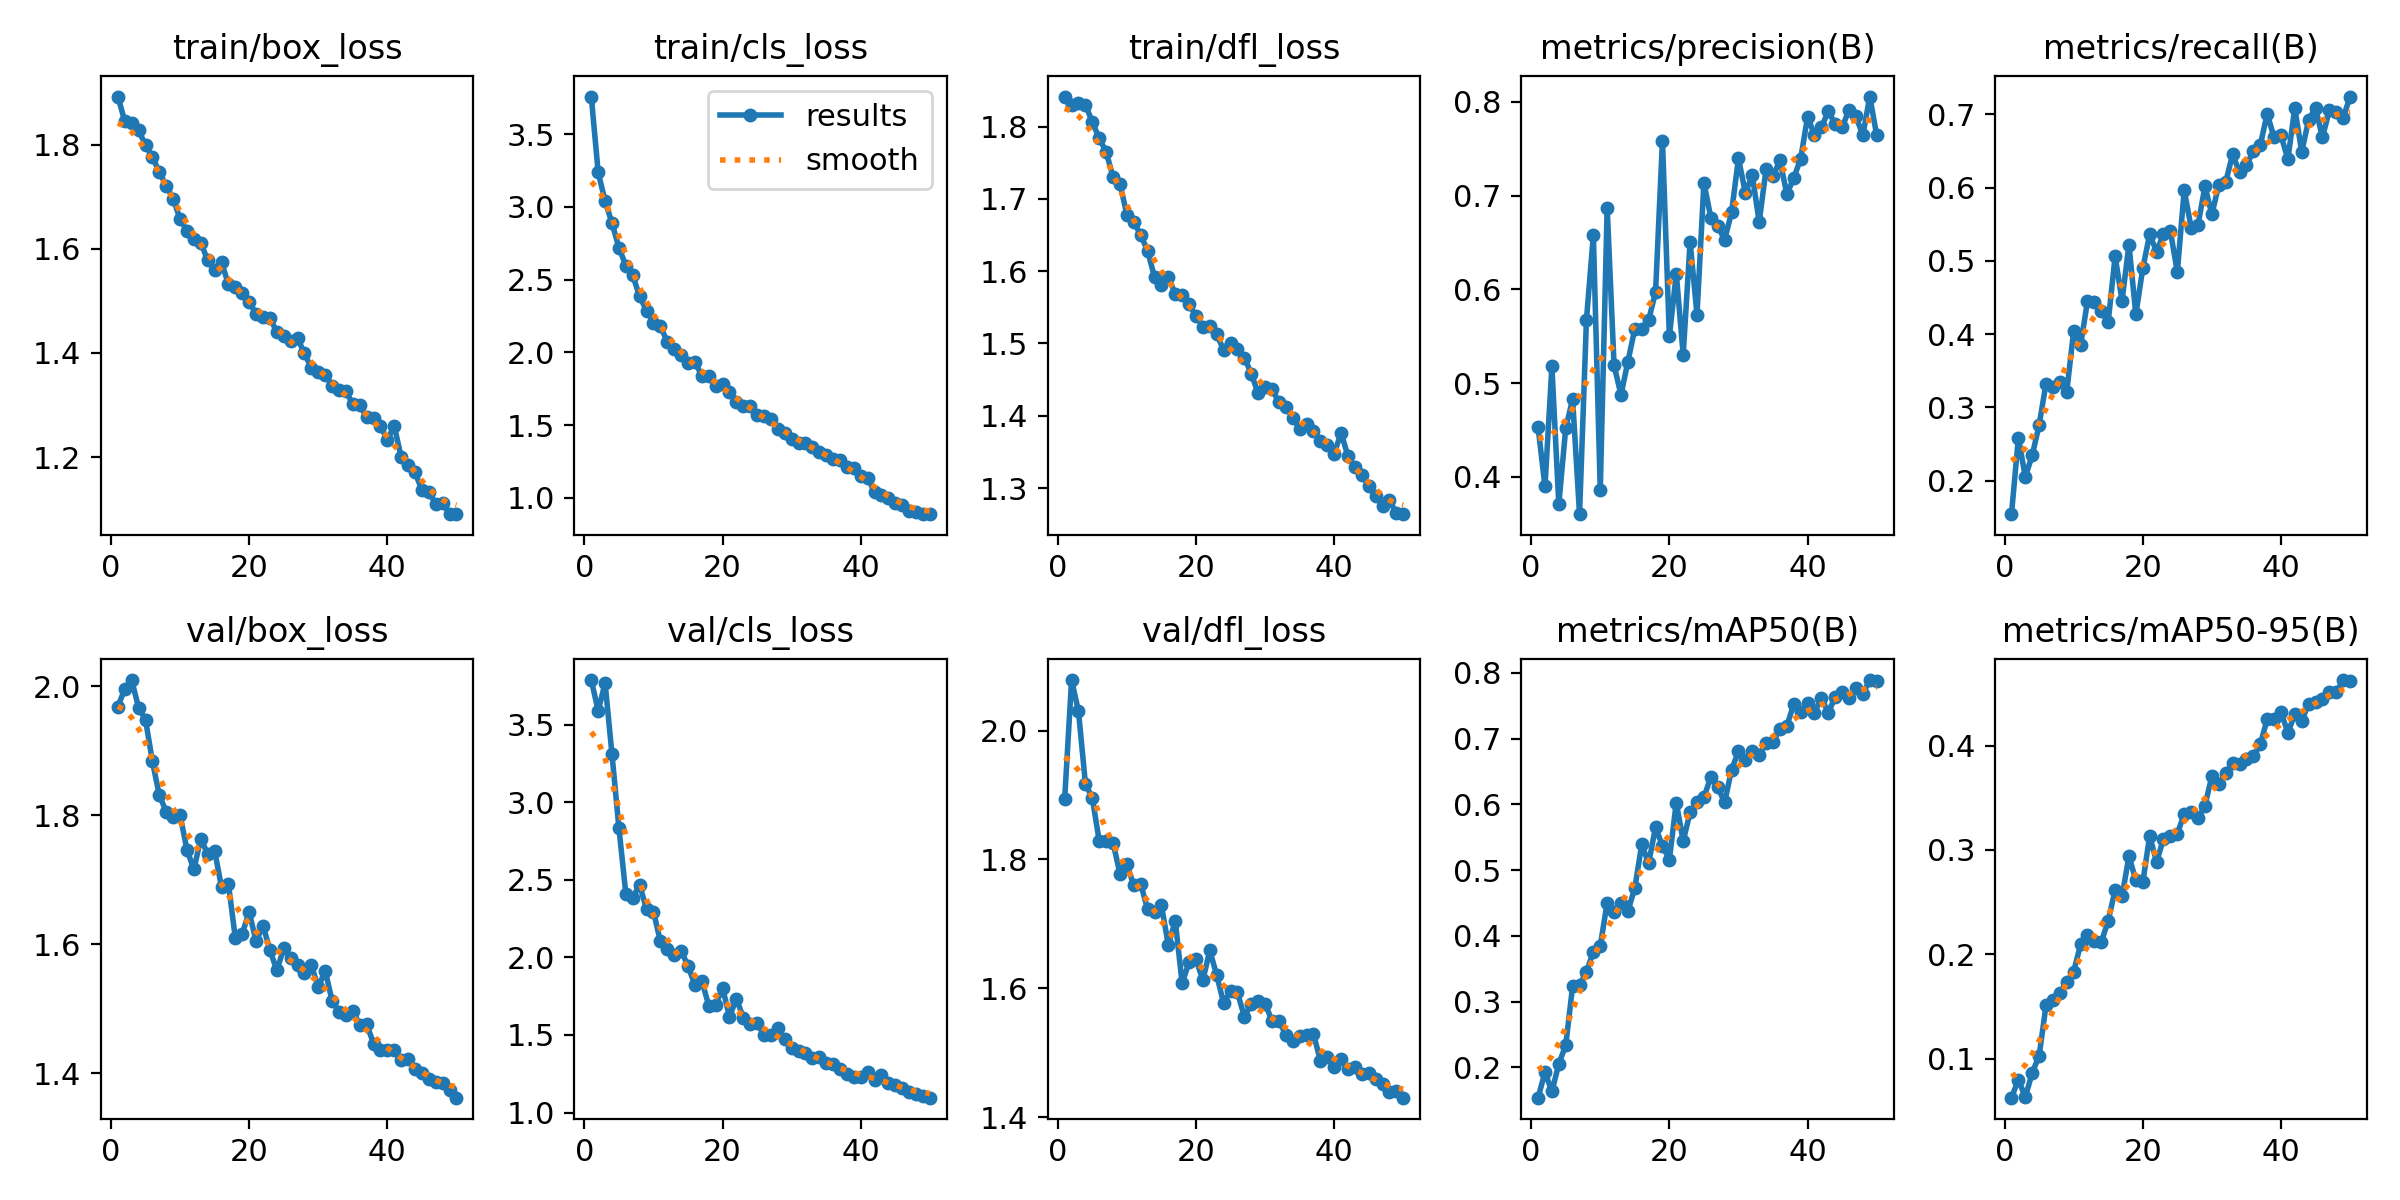

Source data for this figure (header and first rows):
epoch, time, train/box_loss, train/cls_loss, train/dfl_loss, metrics/precision(B), metrics/recall(B), metrics/mAP50(B), metrics/mAP50-95(B), val/box_loss, val/cls_loss, val/dfl_loss, lr/pg0, lr/pg1, lr/pg2
1, 726.1, 1.892, 3.76, 1.842, 0.4531, 0.1542, 0.1538, 0.06263, 1.969, 3.789, 1.894, 0.0003005, 0.0003005, 0.0003005
2, 1865, 1.845, 3.238, 1.83, 0.3897, 0.2583, 0.1926, 0.07982, 1.996, 3.591, 2.078, 0.0005916, 0.0005916, 0.0005916
3, 2949, 1.842, 3.04, 1.833, 0.5178, 0.2053, 0.1632, 0.06329, 2.01, 3.769, 2.03, 0.0008706, 0.0008706, 0.0008706
4, 3748, 1.827, 2.889, 1.83, 0.3706, 0.2344, 0.2053, 0.0864, 1.967, 3.309, 1.918, 0.000855, 0.000855, 0.000855
5, 5143, 1.799, 2.721, 1.807, 0.4518, 0.2759, 0.2335, 0.1027, 1.948, 2.835, 1.895, 0.000837, 0.000837, 0.000837
6, 6396, 1.776, 2.597, 1.784, 0.4827, 0.3325, 0.3234, 0.1511, 1.884, 2.412, 1.829, 0.000819, 0.000819, 0.000819
7, 7278, 1.747, 2.53, 1.765, 0.3601, 0.328, 0.3255, 0.1563, 1.831, 2.386, 1.829, 0.000801, 0.000801, 0.000801
8, 8100, 1.721, 2.384, 1.73, 0.5674, 0.335, 0.3451, 0.1628, 1.806, 2.469, 1.826, 0.000783, 0.000783, 0.000783
9, 8862, 1.696, 2.287, 1.721, 0.6579, 0.3213, 0.376, 0.1737, 1.797, 2.31, 1.778, 0.000765, 0.000765, 0.000765
10, 9627, 1.657, 2.205, 1.678, 0.3856, 0.4042, 0.3846, 0.1834, 1.8, 2.296, 1.792, 0.000747, 0.000747, 0.000747
11, 10397, 1.634, 2.182, 1.669, 0.6872, 0.3847, 0.4503, 0.2095, 1.746, 2.104, 1.76, 0.000729, 0.000729, 0.000729
12, 11175, 1.619, 2.071, 1.65, 0.5188, 0.4451, 0.4355, 0.2185, 1.716, 2.052, 1.762, 0.000711, 0.000711, 0.000711
13, 11950, 1.612, 2.022, 1.629, 0.4875, 0.4442, 0.4502, 0.2131, 1.764, 2.018, 1.723, 0.000693, 0.000693, 0.000693
14, 12728, 1.578, 1.979, 1.592, 0.523, 0.4314, 0.4379, 0.2119, 1.74, 2.042, 1.718, 0.000675, 0.000675, 0.000675
15, 13491, 1.559, 1.925, 1.58, 0.558, 0.4167, 0.4727, 0.2321, 1.745, 1.947, 1.729, 0.000657, 0.000657, 0.000657
16, 14268, 1.574, 1.933, 1.592, 0.558, 0.5063, 0.539, 0.2619, 1.689, 1.821, 1.667, 0.000639, 0.000639, 0.000639
17, 15168, 1.532, 1.84, 1.568, 0.5671, 0.4456, 0.5104, 0.2555, 1.693, 1.85, 1.705, 0.000621, 0.000621, 0.000621
18, 16455, 1.527, 1.835, 1.567, 0.597, 0.522, 0.565, 0.2939, 1.61, 1.689, 1.608, 0.000603, 0.000603, 0.000603
19, 17737, 1.516, 1.767, 1.554, 0.7588, 0.4267, 0.537, 0.271, 1.617, 1.694, 1.641, 0.000585, 0.000585, 0.000585
20, 19019, 1.498, 1.781, 1.538, 0.5497, 0.4897, 0.516, 0.2689, 1.65, 1.804, 1.645, 0.000567, 0.000567, 0.000567
21, 20298, 1.475, 1.727, 1.523, 0.6168, 0.5361, 0.6028, 0.3134, 1.605, 1.617, 1.613, 0.000549, 0.000549, 0.000549
22, 21580, 1.468, 1.657, 1.524, 0.5301, 0.5123, 0.5441, 0.2886, 1.629, 1.734, 1.659, 0.000531, 0.000531, 0.000531
23, 22860, 1.468, 1.633, 1.513, 0.6507, 0.5372, 0.5878, 0.3107, 1.592, 1.612, 1.62, 0.000513, 0.000513, 0.000513
24, 24004, 1.44, 1.629, 1.491, 0.5731, 0.5403, 0.6041, 0.3134, 1.56, 1.568, 1.577, 0.000495, 0.000495, 0.000495
25, 33177, 1.432, 1.571, 1.5, 0.7138, 0.4847, 0.6105, 0.3154, 1.594, 1.575, 1.596, 0.000477, 0.000477, 0.000477
26, 33924, 1.423, 1.564, 1.492, 0.6765, 0.5964, 0.6416, 0.3348, 1.579, 1.501, 1.594, 0.000459, 0.000459, 0.000459
27, 34687, 1.428, 1.542, 1.48, 0.6672, 0.5453, 0.6259, 0.3364, 1.568, 1.502, 1.556, 0.000441, 0.000441, 0.000441
28, 35453, 1.399, 1.474, 1.458, 0.6531, 0.5492, 0.603, 0.3303, 1.556, 1.542, 1.576, 0.000423, 0.000423, 0.000423
29, 36216, 1.371, 1.442, 1.431, 0.6821, 0.6016, 0.6527, 0.3426, 1.567, 1.476, 1.581, 0.0004051, 0.0004051, 0.0004051
30, 37070, 1.363, 1.406, 1.439, 0.7398, 0.5634, 0.6806, 0.3709, 1.533, 1.414, 1.576, 0.0003871, 0.0003871, 0.0003871
31, 37924, 1.359, 1.376, 1.437, 0.7029, 0.6035, 0.6676, 0.3629, 1.559, 1.396, 1.55, 0.0003691, 0.0003691, 0.0003691
32, 38759, 1.337, 1.377, 1.419, 0.7218, 0.6072, 0.6808, 0.3738, 1.512, 1.386, 1.55, 0.0003511, 0.0003511, 0.0003511
33, 39590, 1.328, 1.351, 1.413, 0.6717, 0.6453, 0.6757, 0.3831, 1.495, 1.349, 1.528, 0.0003331, 0.0003331, 0.0003331
34, 40381, 1.327, 1.312, 1.397, 0.7284, 0.6208, 0.6934, 0.3824, 1.491, 1.36, 1.518, 0.0003151, 0.0003151, 0.0003151
35, 45420, 1.302, 1.294, 1.382, 0.7208, 0.6307, 0.6946, 0.3877, 1.497, 1.317, 1.527, 0.0002971, 0.0002971, 0.0002971
36, 46448, 1.299, 1.265, 1.388, 0.7376, 0.6495, 0.7147, 0.3898, 1.475, 1.315, 1.527, 0.0002791, 0.0002791, 0.0002791
37, 47422, 1.277, 1.262, 1.378, 0.7016, 0.6575, 0.7191, 0.4012, 1.476, 1.277, 1.53, 0.0002611, 0.0002611, 0.0002611
38, 48697, 1.274, 1.212, 1.365, 0.7187, 0.7005, 0.7525, 0.4251, 1.446, 1.249, 1.488, 0.0002431, 0.0002431, 0.0002431
39, 49631, 1.259, 1.202, 1.36, 0.7393, 0.6686, 0.74, 0.4253, 1.436, 1.231, 1.493, 0.0002251, 0.0002251, 0.0002251
40, 50507, 1.234, 1.153, 1.348, 0.7839, 0.6712, 0.7537, 0.4321, 1.437, 1.227, 1.478, 0.0002071, 0.0002071, 0.0002071
41, 51924, 1.26, 1.139, 1.376, 0.7648, 0.6386, 0.7397, 0.4126, 1.436, 1.261, 1.491, 0.0001891, 0.0001891, 0.0001891
42, 52990, 1.2, 1.037, 1.344, 0.7727, 0.7086, 0.7619, 0.4299, 1.421, 1.209, 1.475, 0.0001711, 0.0001711, 0.0001711
43, 60822, 1.185, 1.016, 1.329, 0.7901, 0.6485, 0.7397, 0.4235, 1.422, 1.239, 1.478, 0.0001531, 0.0001531, 0.0001531
44, 61628, 1.171, 1, 1.318, 0.776, 0.6921, 0.7634, 0.4403, 1.407, 1.192, 1.468, 0.0001351, 0.0001351, 0.0001351
45, 62457, 1.137, 0.9652, 1.303, 0.7728, 0.7088, 0.7711, 0.4418, 1.4, 1.178, 1.468, 0.0001171, 0.0001171, 0.0001171
46, 63276, 1.134, 0.9493, 1.289, 0.7913, 0.6683, 0.7617, 0.445, 1.391, 1.161, 1.46, 9.9081e-05, 9.9081e-05, 9.9081e-05
47, 66112, 1.109, 0.9118, 1.275, 0.7844, 0.7052, 0.7764, 0.4518, 1.387, 1.135, 1.452, 8.10828e-05, 8.10828e-05, 8.10828e-05
48, 67020, 1.111, 0.9028, 1.283, 0.7644, 0.7035, 0.7683, 0.4511, 1.385, 1.119, 1.439, 6.30846e-05, 6.30846e-05, 6.30846e-05
49, 67937, 1.091, 0.8869, 1.265, 0.8057, 0.695, 0.7891, 0.4629, 1.374, 1.109, 1.44, 4.50864e-05, 4.50864e-05, 4.50864e-05
50, 68966, 1.091, 0.8869, 1.264, 0.7647, 0.7241, 0.7876, 0.4618, 1.362, 1.096, 1.43, 2.70882e-05, 2.70882e-05, 2.70882e-05
